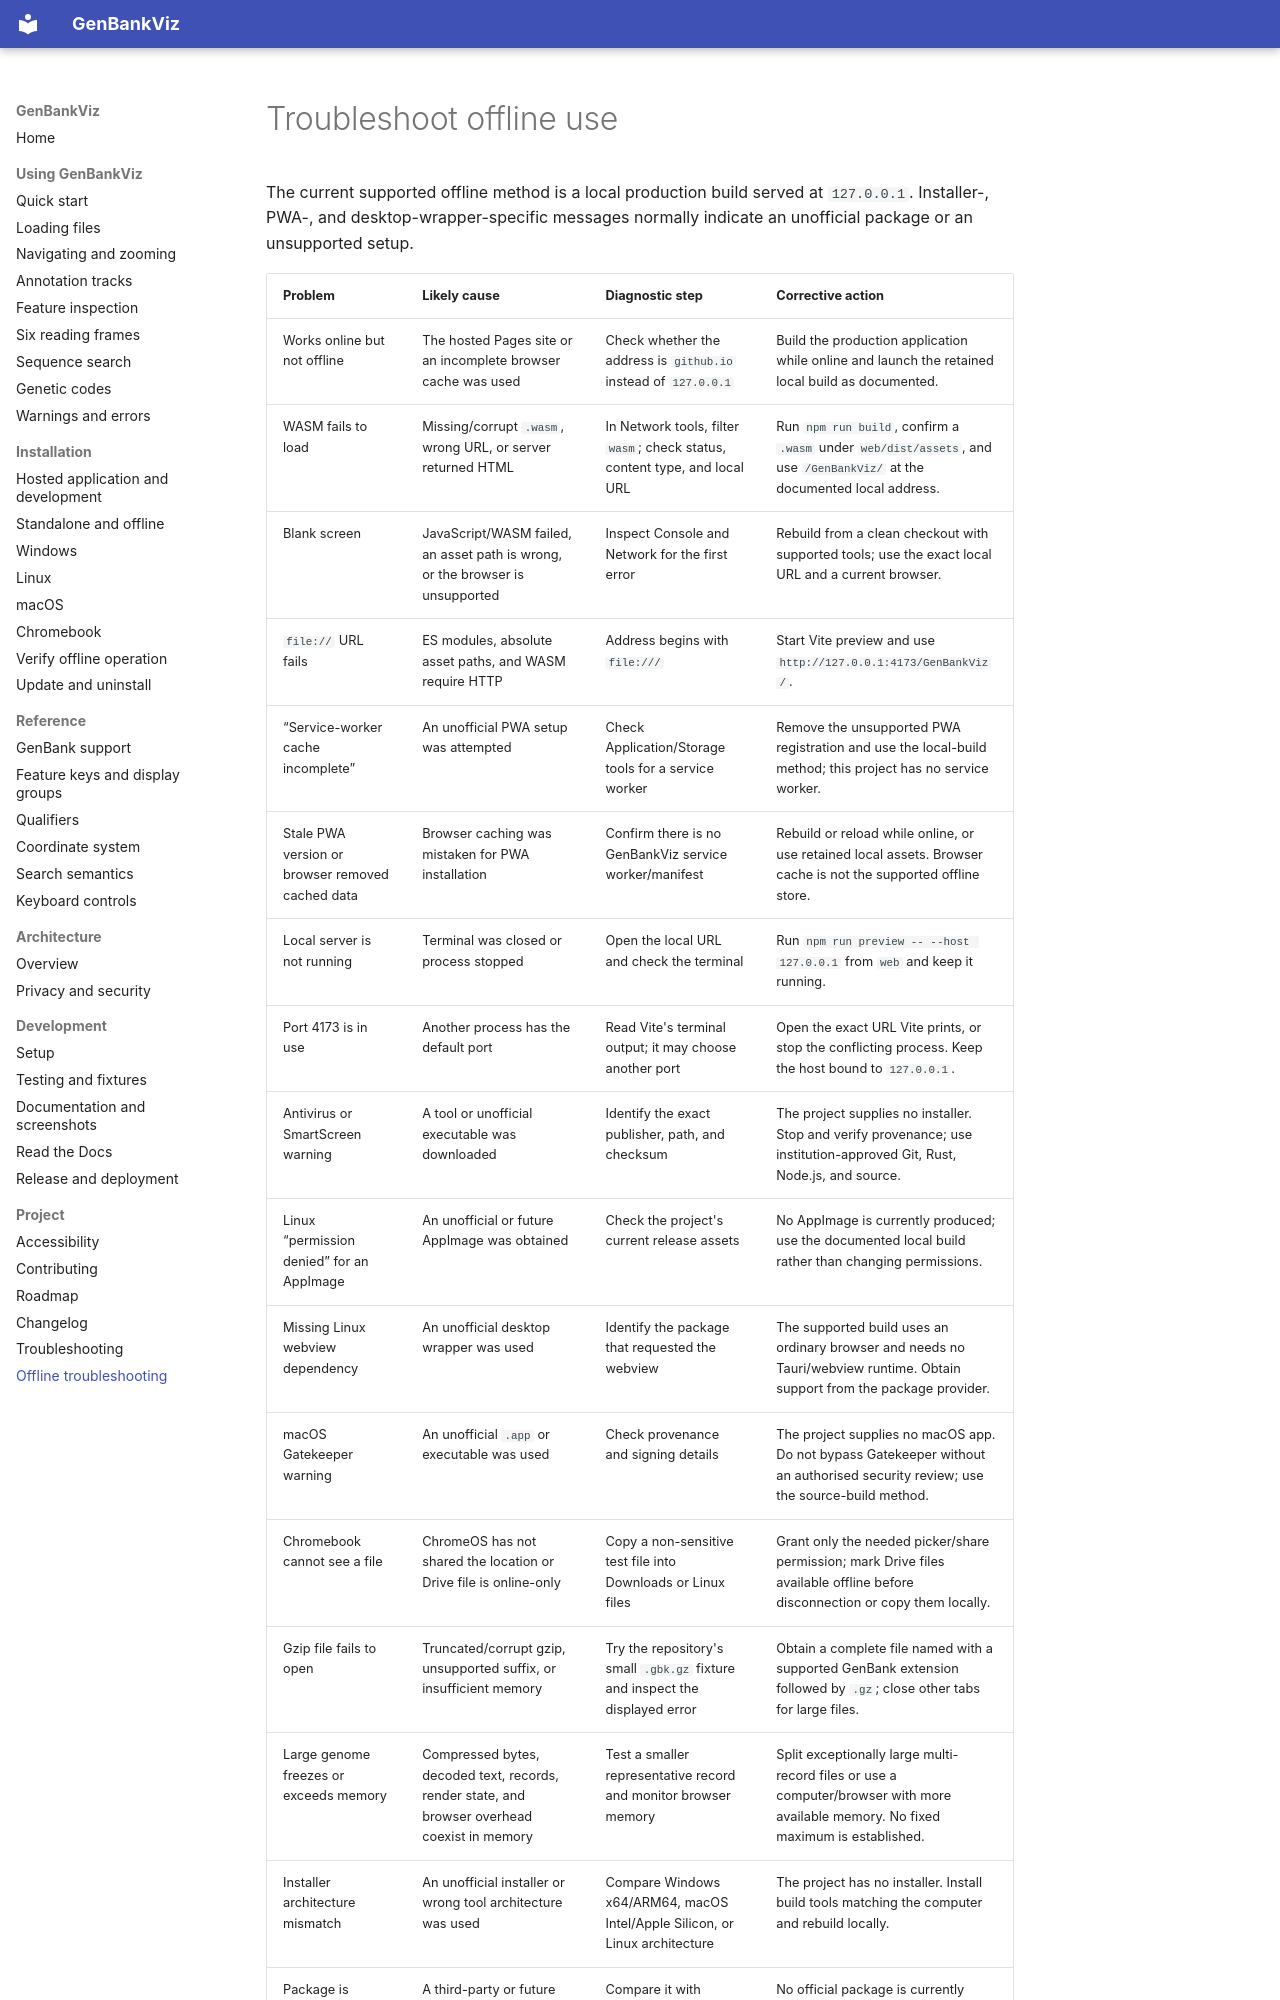

repository: linsalrob/GenBankViz · page: troubleshooting-offline/index.html · generator: mkdocs

# Troubleshoot offline use

The current supported offline method is a local production build served at `127.0.0.1`. Installer-, PWA-, and desktop-wrapper-specific messages normally indicate an unofficial package or an unsupported setup.
